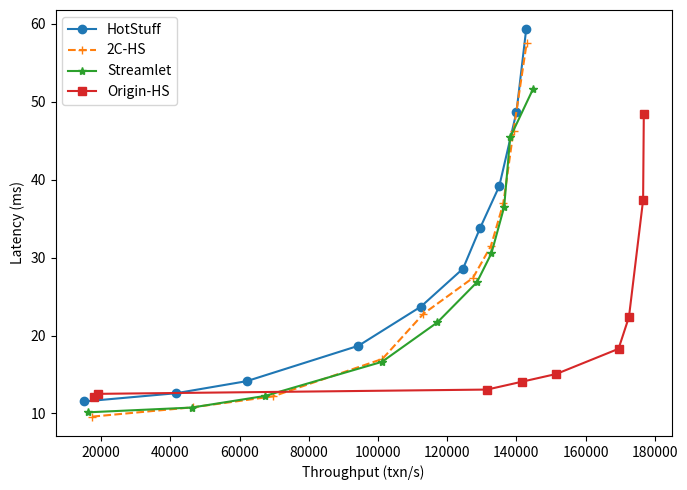

Reproduce this figure in Python.
import matplotlib.pyplot as plt

# Measurements from happy-path.data
expt = [
    ('HotStuff',[
        (14917,11.54),
        (41649,12.6),
        (62075,14.15),
        (94362,18.69),
        (112436,23.72),
        (124599,28.59),
        (129521,33.79),
        (135073,39.175),
        (140052,48.7),
        (142850,59.3)
    ], '-o'),
    ('2C-HS',[
        (17462,9.6),
        (46540,10.8),
        (69698,12.2),
        (101286,17),
        (113162,22.8),
        (127463,27.4),
        (132674,31.5),
        (136262,37),
        (139196,46.3),
        (142981,57.5)
    ], '--+'),
    ('Streamlet',[
        (16159,10.15),
        (46159,10.76),
        (67320,12.25),
        (101170,16.63),
        (117174,21.69),
        (128625,26.85),
        (132803,30.55),
        (136484,36.5),
        (138231,45.44),
        (144888,51.7)
    ], '-*'),
    ('Origin-HS',[
        (17966,12.14),
        (18966,12.52),
        (131544,13.07),
        (141544,14.07),
        (151544,15.07),
        (169542,18.3),
        (172564,22.4),
        (176649,37.4),
        (176851,48.4)
    ], '-s')]



def do_plot():
    f = plt.figure(1, figsize=(7,5));
    plt.clf()
    ax = f.add_subplot(1, 1, 1)
    for name, entries, style in expt:
        throughput = []
        latency = []
        for t, l in entries:
            # batch.append(N*ToverN)
            # throughput.append(ToverN*(N-t) / latency)
            throughput.append(t)
            latency.append(l)
        ax.plot(throughput, latency, style, label='%s' % name)
    #ax.set_xscale("log")
    # ax.set_yscale("log")
    # plt.ylim([0, 50])
    #plt.xlim([10**3.8, 10**6.4])
    plt.legend(loc='upper left')
    # plt.ylabel('Throughput (Tx per second) in log scale')
    plt.ylabel('Latency (ms)')
    plt.xlabel('Throughput (txn/s)')
    # plt.xlabel('Requests (Tx) in log scale')
    plt.tight_layout()
    # plt.show()
    plt.savefig('happy-path.png', format='png', dpi=100)

if __name__ == '__main__':
    do_plot()